Run: headless pygame with SDL's dummy video driver; simulated clock (each Clock.tick advances the game by its frame time, no real sleeping); random seed 0; keys injected as events and as key.get_pressed() state; no mouse input.
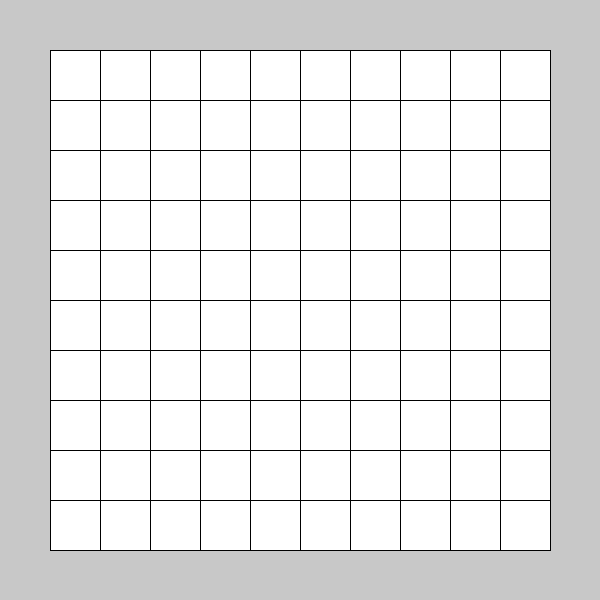
Frame 1 of 4 · flips 1–60 · no input
Frame 2 of 4 · flips 61–180 · tapped SPACE, RETURN · held RIGHT (→), D · screen unchanged from frame 1, image omitted
Frame 3 of 4 · flips 181–300 · held DOWN (↓), S · screen unchanged from frame 2, image omitted
Frame 4 of 4 · flips 301–420 · held LEFT (←), A, UP (↑), W · screen unchanged from frame 3, image omitted

The pygame program that drew these frames:

import pygame

pygame.init()

# render variables 
padding = 200
gameHeight = 10
gameWidth = 10
gameSize = 500
padding = 50
displaySize = gameSize + padding * 2
cellSize = gameSize // gameWidth

# display
gameDisplay = pygame.display.set_mode((displaySize, displaySize)) #display
pygame.display.set_caption("Minesweeper")  

running = True
while running:
    grid =[]
    for event in pygame.event.get():
        if event.type == pygame.QUIT:
            running = False
   
    # fill whole screen with gray 
    gameDisplay.fill((200, 200, 200)) 

    # draw white background
    pygame.draw.rect(gameDisplay, (255, 255, 255),
                     (padding, padding, gameSize, gameSize))
    
    # draw grid
    for x in range(0, gameSize + 1, cellSize):
        pygame.draw.line(gameDisplay, (0, 0, 0), (padding + x, padding), (padding + x, padding + gameSize))
    for y in range(0, gameSize + 1, cellSize):
        pygame.draw.line(gameDisplay, (0, 0, 0), (padding, padding + y), (padding + gameSize, padding + y))

    pygame.display.flip()

pygame.quit()
